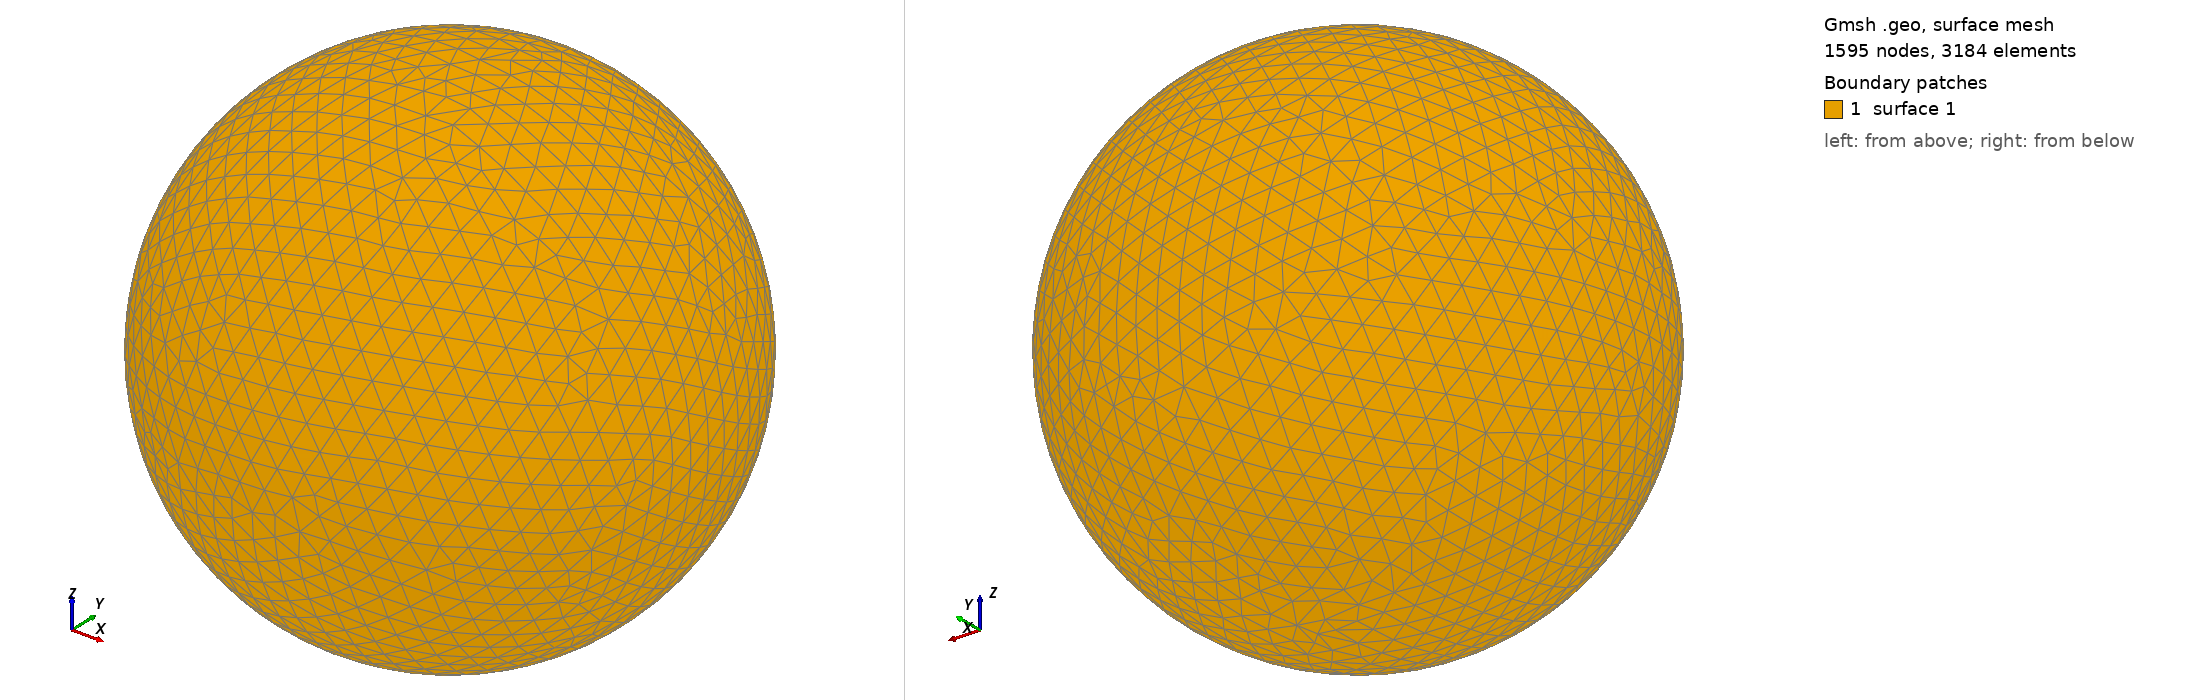

Gmsh geometry script, surface-meshed: 1595 nodes, 3184 surface elements. Boundary patches (legend numbers): 1 surface 1. Left view from above one corner, right view from below the opposite corner. The script declares no physical surfaces, so the legend lists its geometric surfaces. The drawing asked Gmsh for element sizes between 1% and 20% of the model's largest extent; the script's own settings can give other sizes.

=== shot1748.geo (drawn) ===
SetFactory("OpenCASCADE");
Point(1) = {0,0,0,0};
Sphere(1) = {0,0,0,0.07723000};
MeshSize{ PointsOf{ Surface{:}; } } = 0.007723000;
Mesh.ElementOrder=1;
Mesh.Format=39;
